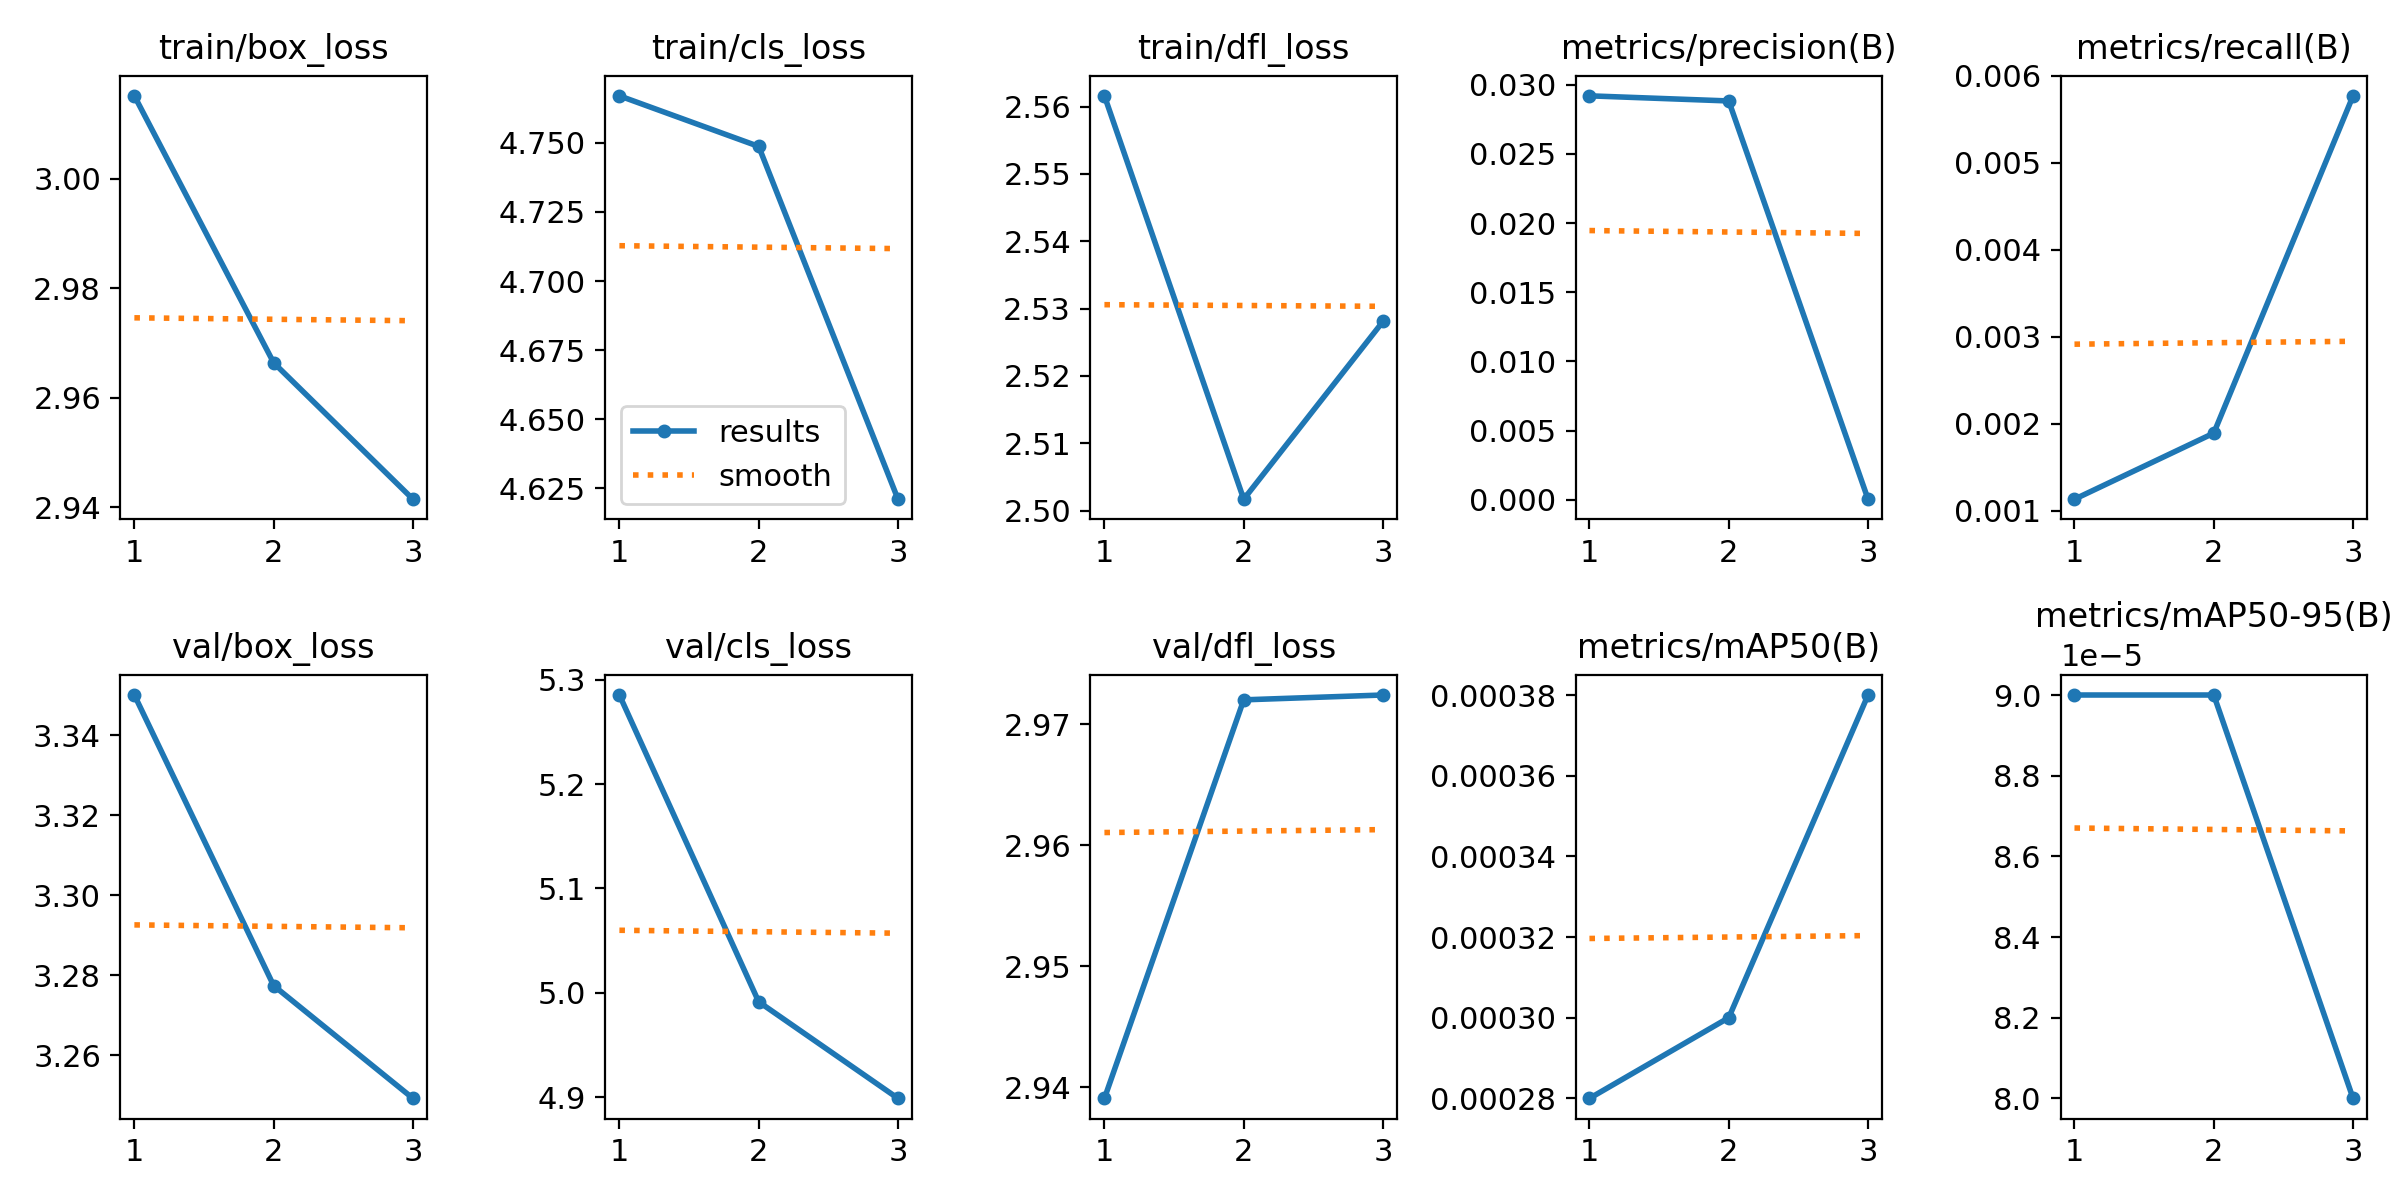

Data behind this chart, as committed beside it:
epoch, train/box_loss, train/cls_loss, train/dfl_loss, metrics/precision(B), metrics/recall(B), metrics/mAP50(B), metrics/mAP50-95(B), val/box_loss, val/cls_loss, val/dfl_loss, lr/pg0, lr/pg1, lr/pg2
1, 3.015, 4.767, 2.562, 0.0292, 0.00113, 0.00028, 9e-05, 3.35, 5.285, 2.939, 8.33e-06, 8.33e-06, 8.33e-06
2, 2.966, 4.749, 2.502, 0.02883, 0.00189, 0.0003, 9e-05, 3.277, 4.992, 2.972, 1.196e-05, 1.196e-05, 1.196e-05
3, 2.942, 4.621, 2.528, 4e-05, 0.00577, 0.00038, 8e-05, 3.249, 4.899, 2.972, 9.3058e-06, 9.3058e-06, 9.3058e-06
